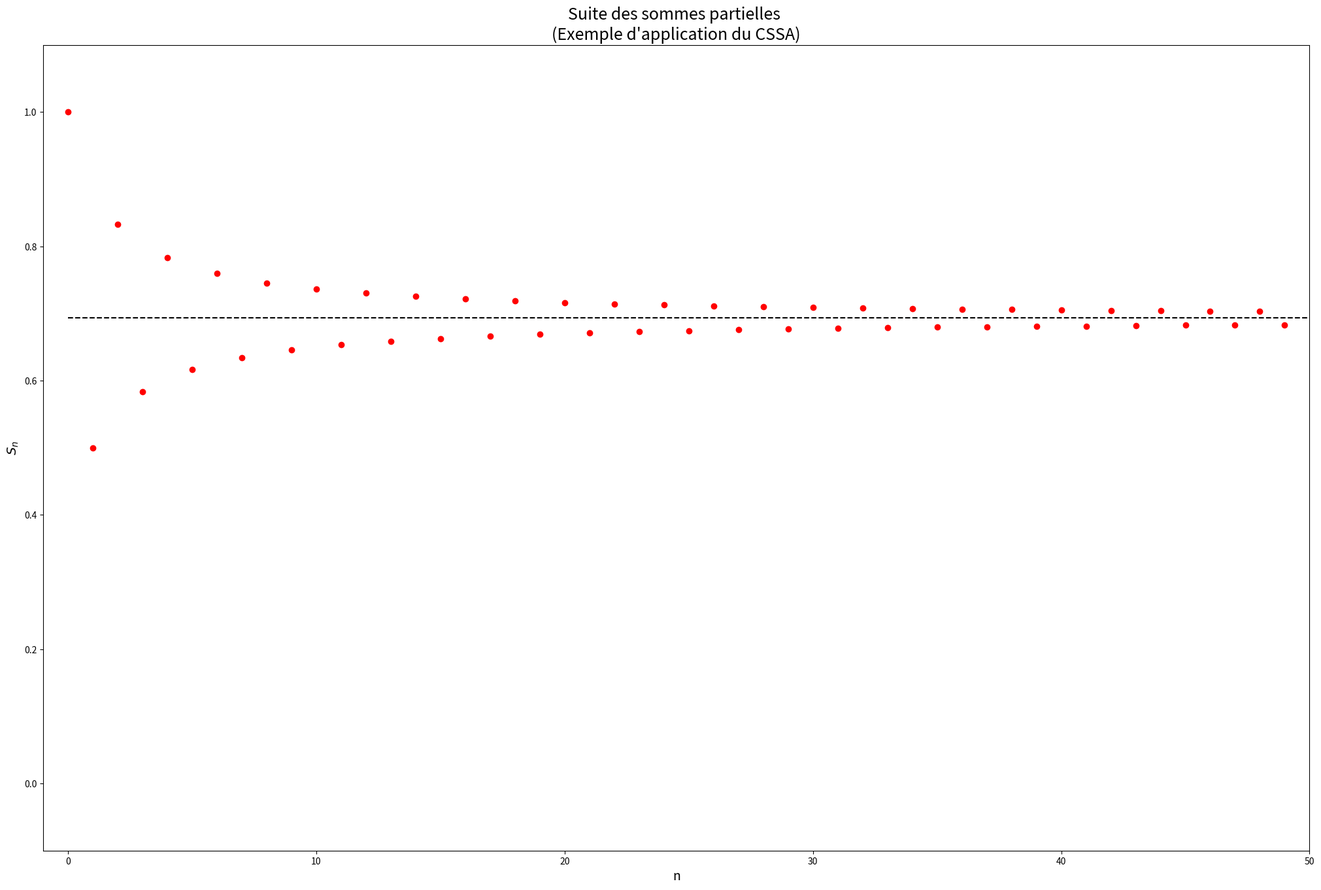
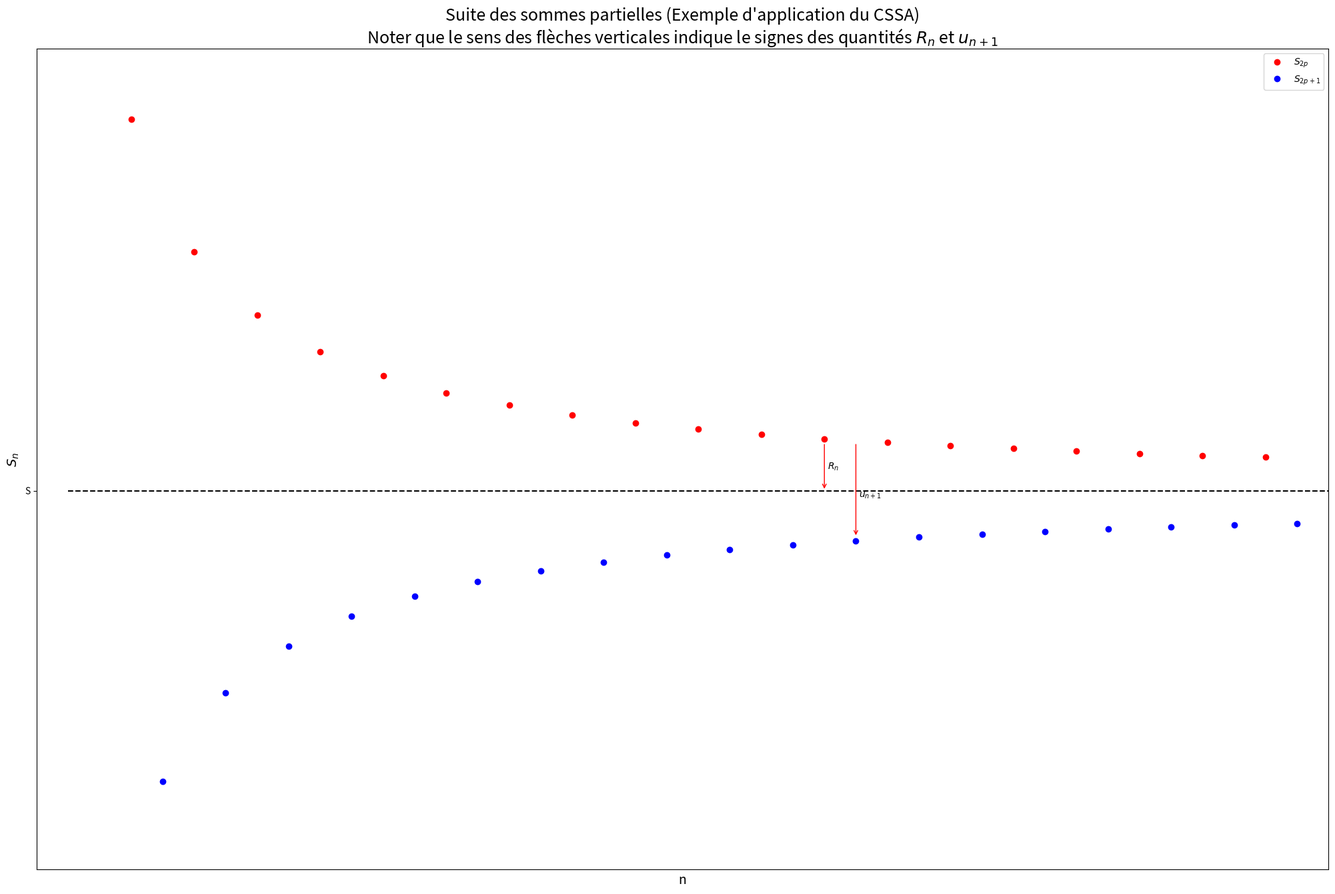

Python code for these plots, in order:
import matplotlib.pyplot as plt
def u(k):
    """Renvoie le terme général de la somme"""
    return (-1)**k / (k+1)


def S(n):
    """Renvoie la LISTE des sommes partielles des indice 0 à n"""
    s = 0
    S = []
    for k in range(n+1):
        s = s + u(k)
        S.append(s)
    return S


from math import log
l = log(2) # Ici la limite est connue !
N = [k for k in range(50)]
plt.figure(1,(25,16))
plt.title("Suite des sommes partielles \n(Exemple d'application du CSSA)",fontsize=18)
plt.xlim(-1,50)
plt.ylim(-0.1,1.1)
plt.plot(N,S(49),'or')
plt.plot([0,50],[l,l],'--k')
plt.xlabel("n",fontsize=14)
plt.ylabel("$S_n$",fontsize=14)
plt.show()


# Amélioration : séparation des sommes partielles d'indices pairs/impairs
N = [k for k in range(2,40)]
sommes = S(39)[2:]
plt.figure(2,(25,16))
plt.title("Suite des sommes partielles (Exemple d'application du CSSA)\n\
Noter que le sens des flèches verticales indique le signes des quantités $R_n$ et $u_{n+1}$",fontsize=18)
plt.xlim(-1,40)
plt.ylim(0.55,0.86)
plt.xticks([],[])
plt.yticks([l],['S'])
plt.plot(N[0::2],sommes[0::2],'or',label="$S_{2p}$")
plt.plot(N[1::2],sommes[1::2],'ob',label="$S_{2p+1}$")
p=24
#plt.plot([p,p],[l,sommes[p]],':r')
plt.annotate('',[p,sommes[p]],[p,l],arrowprops=dict(arrowstyle='<-',color='red'))
plt.text(p+0.1,(l+sommes[p])/2,"$R_n$",horizontalalignment='left',verticalalignment='center')
#plt.plot([p+1,p+1],[sommes[p],sommes[p+1]],':r')
plt.annotate('',[p+1,sommes[p]],[p+1,sommes[p+1]],arrowprops=dict(arrowstyle='<-',color='red'))
plt.text(p+1.1,l,"$u_{n+1}$",horizontalalignment='left',verticalalignment='top')
#plt.text(39.5,l,"S",verticalalignment='bottom')
plt.plot([0,40],[l,l],'--k')
plt.xlabel("n",fontsize=14)
plt.ylabel("$S_n$",fontsize=14)
plt.legend()
plt.show()
